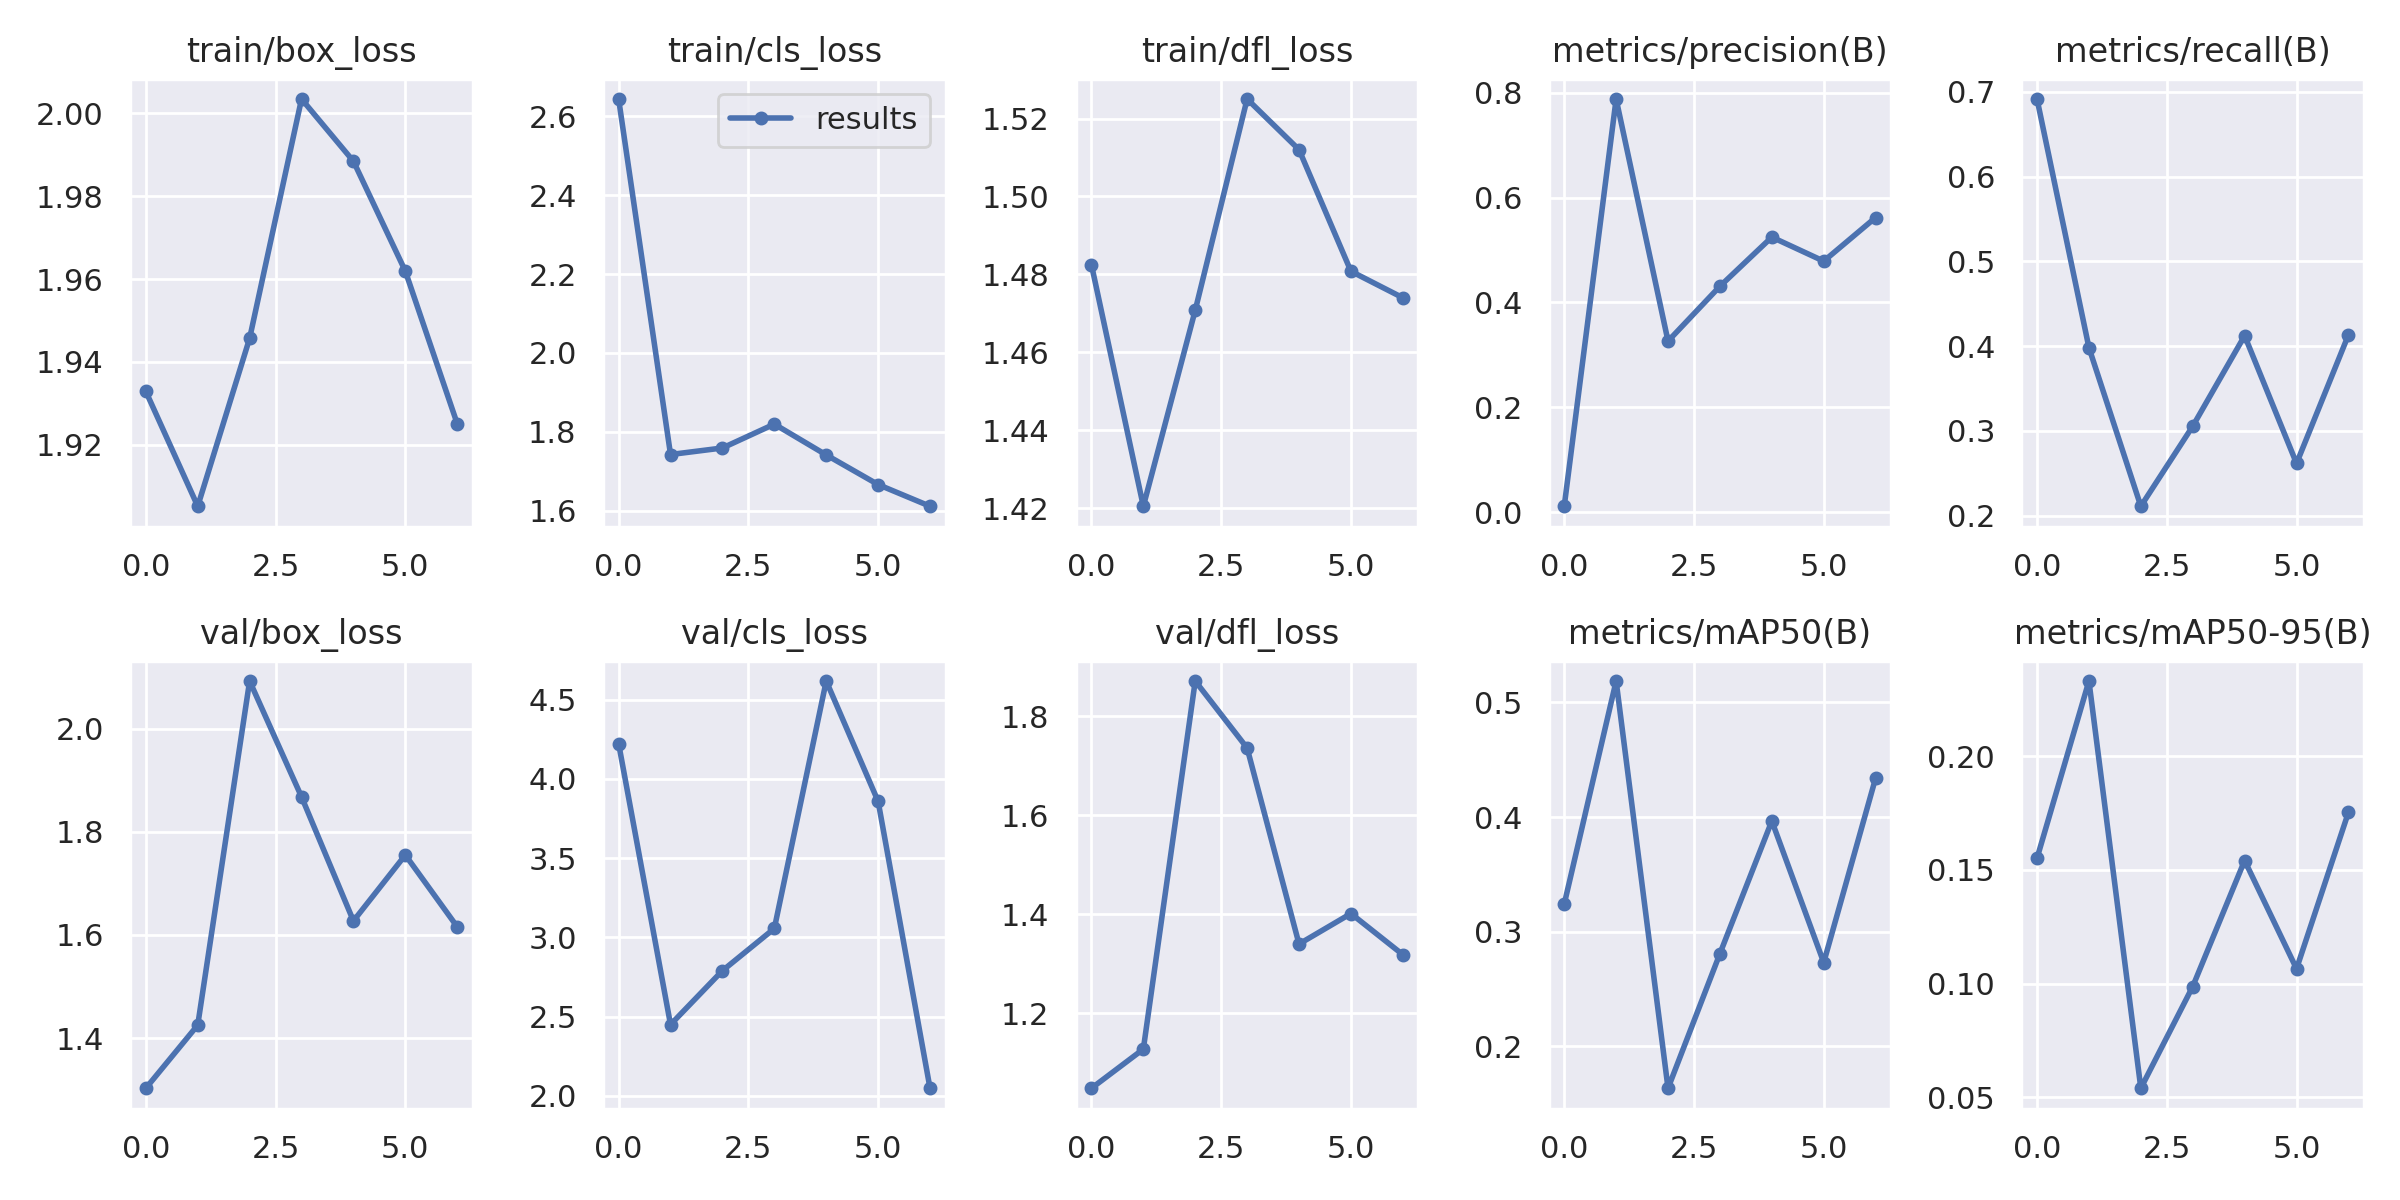

Source data for this figure (header and first rows):
epoch, train/box_loss, train/cls_loss, train/dfl_loss, metrics/precision(B), metrics/recall(B), metrics/mAP50(B), metrics/mAP50-95(B), val/box_loss, val/cls_loss, val/dfl_loss, lr/pg0, lr/pg1, lr/pg2
0, 1.933, 2.643, 1.482, 0.01149, 0.6915, 0.324, 0.1551, 1.303, 4.223, 1.048, 0.07061, 0.003265, 0.003265
1, 1.905, 1.743, 1.421, 0.7878, 0.3982, 0.5187, 0.233, 1.425, 2.45, 1.127, 0.04048, 0.006468, 0.006468
2, 1.946, 1.759, 1.471, 0.3262, 0.211, 0.1633, 0.05396, 2.092, 2.79, 1.871, 0.01022, 0.009539, 0.009539
3, 2.003, 1.82, 1.525, 0.4308, 0.3054, 0.2808, 0.09869, 1.868, 3.056, 1.736, 0.009406, 0.009406, 0.009406
4, 1.988, 1.742, 1.512, 0.5245, 0.4122, 0.3966, 0.1541, 1.627, 4.617, 1.34, 0.009406, 0.009406, 0.009406
5, 1.962, 1.667, 1.481, 0.4787, 0.2615, 0.273, 0.1065, 1.755, 3.858, 1.401, 0.009208, 0.009208, 0.009208
6, 1.925, 1.612, 1.474, 0.5619, 0.4131, 0.434, 0.1753, 1.616, 2.049, 1.318, 0.00901, 0.00901, 0.00901
